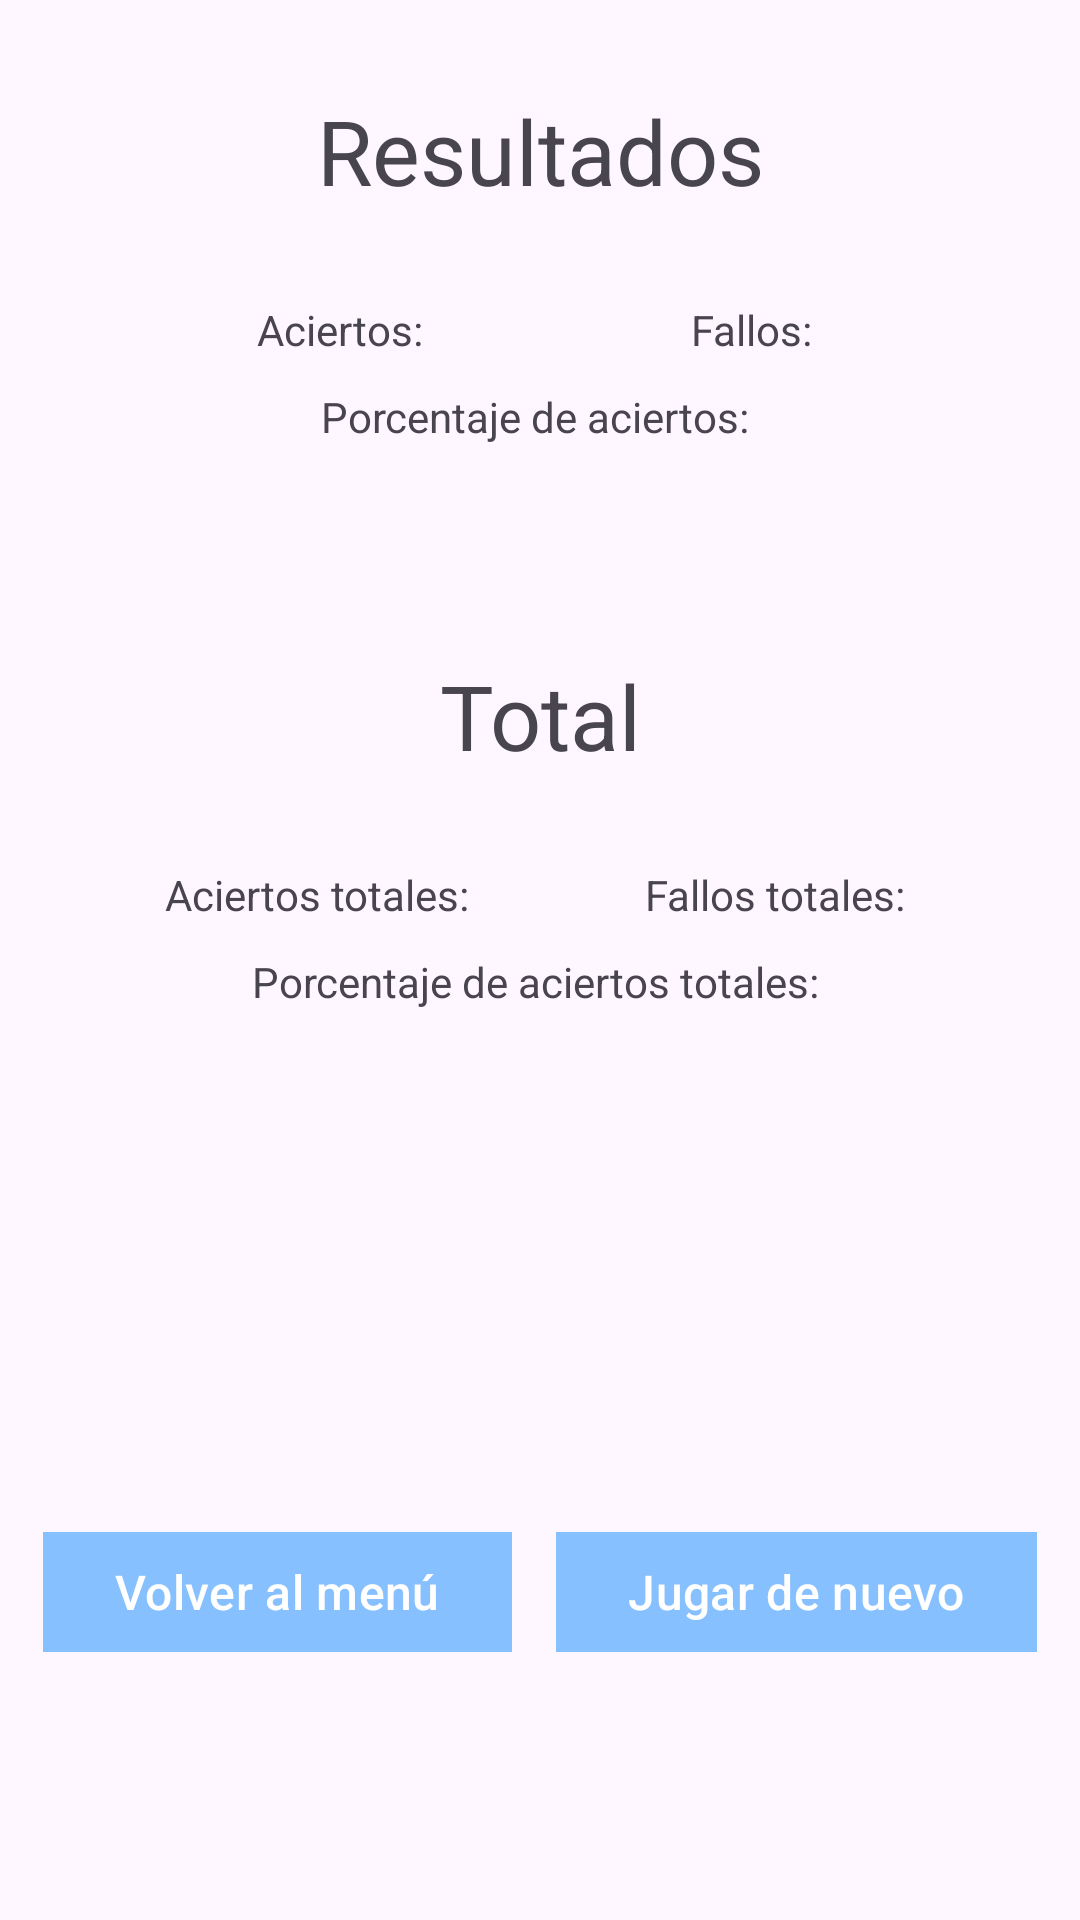

Reconstruct the res/layout file that produces this screen, plus the resources it refers to.
<!-- AndroidManifest.xml: application theme Theme.Practicatronespmodinose -->
<!-- res/layout/activity_resultados_calculatron.xml -->
<?xml version="1.0" encoding="utf-8"?>
<androidx.constraintlayout.widget.ConstraintLayout xmlns:android="http://schemas.android.com/apk/res/android"
    xmlns:app="http://schemas.android.com/apk/res-auto"
    xmlns:tools="http://schemas.android.com/tools"
    android:id="@+id/main"
    android:layout_width="match_parent"
    android:layout_height="match_parent"
    tools:context=".ResultadosCalculatron">

    <TextView
        android:id="@+id/resultados"
        android:layout_width="wrap_content"
        android:layout_height="wrap_content"
        android:layout_marginTop="30dp"
        android:text="Resultados"
        android:textSize="30sp"
        app:layout_constraintEnd_toEndOf="parent"
        app:layout_constraintStart_toStartOf="parent"
        app:layout_constraintTop_toTopOf="parent" />

    <TextView
        android:id="@+id/aciertos"
        android:layout_width="wrap_content"
        android:layout_height="wrap_content"
        android:layout_marginTop="30dp"
        android:text="Aciertos: "
        app:layout_constraintEnd_toStartOf="@+id/fallos"
        app:layout_constraintHorizontal_chainStyle="spread"
        app:layout_constraintStart_toStartOf="parent"
        app:layout_constraintTop_toBottomOf="@+id/resultados" />

    <TextView
        android:id="@+id/fallos"
        android:layout_width="wrap_content"
        android:layout_height="wrap_content"
        android:text="Fallos: "
        app:layout_constraintEnd_toEndOf="parent"
        app:layout_constraintStart_toEndOf="@+id/aciertos"
        app:layout_constraintTop_toTopOf="@+id/aciertos" />

    <TextView
        android:id="@+id/porcentaje"
        android:layout_width="wrap_content"
        android:layout_height="wrap_content"
        android:layout_marginTop="10sp"
        android:text="Porcentaje de aciertos: "
        app:layout_constraintEnd_toEndOf="parent"
        app:layout_constraintStart_toStartOf="parent"
        app:layout_constraintTop_toBottomOf="@+id/aciertos" />

    <TextView
        android:id="@+id/total"
        android:layout_width="wrap_content"
        android:layout_height="wrap_content"
        android:layout_marginTop="70dp"
        android:text="Total"
        android:textSize="30sp"
        app:layout_constraintEnd_toEndOf="parent"
        app:layout_constraintStart_toStartOf="parent"
        app:layout_constraintTop_toBottomOf="@+id/porcentaje" />

    <TextView
        android:id="@+id/aciertostotales"
        android:layout_width="wrap_content"
        android:layout_height="wrap_content"
        android:layout_marginTop="30dp"
        android:text="Aciertos totales: "
        app:layout_constraintEnd_toStartOf="@+id/fallostotales"
        app:layout_constraintHorizontal_bias="0.5"
        app:layout_constraintStart_toStartOf="parent"
        app:layout_constraintTop_toBottomOf="@+id/total" />

    <TextView
        android:id="@+id/fallostotales"
        android:layout_width="wrap_content"
        android:layout_height="wrap_content"
        android:text="Fallos totales: "
        app:layout_constraintEnd_toEndOf="parent"
        app:layout_constraintHorizontal_bias="0.5"
        app:layout_constraintStart_toEndOf="@+id/aciertostotales"
        app:layout_constraintTop_toTopOf="@+id/aciertostotales" />

    <TextView
        android:id="@+id/porcentajetotal"
        android:layout_width="wrap_content"
        android:layout_height="wrap_content"
        android:layout_marginTop="10dp"
        android:text="Porcentaje de aciertos totales: "
        app:layout_constraintEnd_toEndOf="parent"
        app:layout_constraintStart_toStartOf="parent"
        app:layout_constraintTop_toBottomOf="@+id/aciertostotales" />

    <com.google.android.material.button.MaterialButton
        android:id="@+id/volver"
        android:layout_width="wrap_content"
        android:layout_height="wrap_content"
        android:layout_marginTop="170dp"
        app:cornerRadius="0dp"
        app:backgroundTint="@color/azulito"
        android:textSize="16dp"
        android:text="Volver al menú"
        app:layout_constraintEnd_toStartOf="@+id/jugar"
        app:layout_constraintHorizontal_bias="0.5"
        app:layout_constraintStart_toStartOf="parent"
        app:layout_constraintTop_toBottomOf="@+id/porcentajetotal" />

    <com.google.android.material.button.MaterialButton
        android:id="@+id/jugar"
        android:layout_width="wrap_content"
        android:layout_height="wrap_content"
        android:text="Jugar de nuevo"
        app:cornerRadius="0dp"
        app:backgroundTint="@color/azulito"
        android:textSize="16dp"
        app:layout_constraintBottom_toBottomOf="@+id/volver"
        app:layout_constraintEnd_toEndOf="parent"
        app:layout_constraintHorizontal_bias="0.5"
        app:layout_constraintStart_toEndOf="@+id/volver"
        app:layout_constraintTop_toTopOf="@+id/volver" />
</androidx.constraintlayout.widget.ConstraintLayout>
<!-- resources referenced by this layout -->
<resources>
  <color name="azulito">#87C0FF</color>
  <style name="Theme.Practicatronespmodinose" parent="Base.Theme.Practicatronespmodinose" />
  <style name="Base.Theme.Practicatronespmodinose" parent="Theme.Material3.DayNight.NoActionBar">
          
          
      </style>
</resources>
